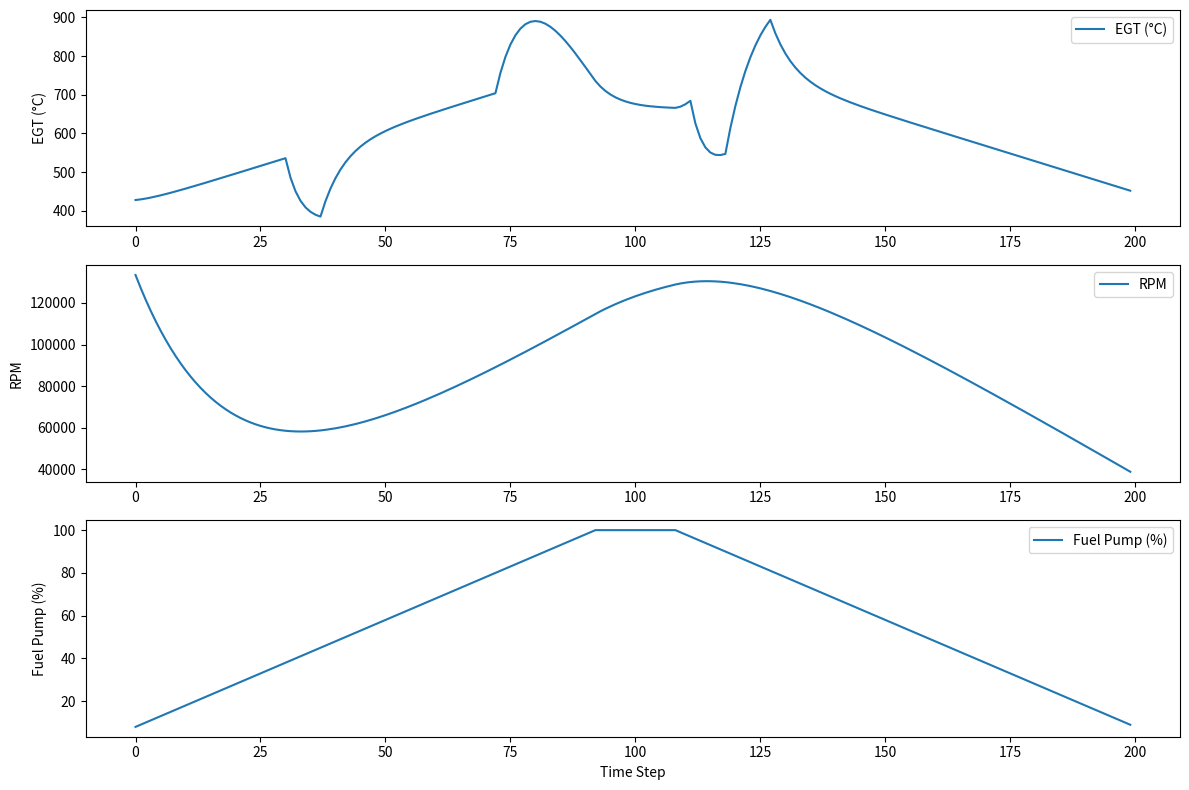

The matplotlib source for this figure:
import matplotlib.pyplot as plt
import numpy as np

class AircraftEngine:
    def __init__(self):
        self.egt = 500  # Exhaust Gas Temperature in degrees Celsius (minimum 500)
        self.rpm = 0  # Revolutions Per Minute (starting at 40000 when fuel pump is at 8%)
        self.fuel_pump = 8  # Fuel pump setting (minimum 8 to keep the engine running)
        self.egt_rate = 0  # Rate of change of EGT
        self.rpm_rate = 0  # Rate of change of RPM

    def update_sensors(self):
        # Simulate EGT and RPM based on fuel pump setting with time response
        self.egt_rate = 0.2 * (400 * self.fuel_pump / 100 - self.egt+400)  # Faster response for EGT
        self.rpm_rate = 0.05 * (140000 * self.fuel_pump / 100 - self.rpm)  # Slower response for RPM
        self.egt += self.egt_rate
        self.rpm += self.rpm_rate

        # Simulate EGT peak
        if self.fuel_pump > 80:
            self.egt += 50 * np.sin(self.fuel_pump / 10.0)  # Adding peak effect

        # EGT decreases as RPM approaches final value
        if abs(140000 * self.fuel_pump / 100 - self.rpm) < 5000:
            self.egt -= 0.1 * self.egt  # Decrease EGT

    def simulate(self, steps, fuel_pump_settings):
        egt_values = []
        rpm_values = []
        fuel_pump_values = []

        for i in range(steps):
            self.fuel_pump = fuel_pump_settings[i]
            # Ensure fuel pump setting is within bounds (minimum 8 to keep the engine running)
            if self.fuel_pump < 8:
                print(f"Engine stopped at step {i+1} due to fuel pump setting below minimum threshold.")
                break
            if self.fuel_pump > 100:
                self.fuel_pump = 100

            self.update_sensors()
            egt_values.append(self.egt)
            rpm_values.append(self.rpm)
            fuel_pump_values.append(self.fuel_pump)

        return egt_values, rpm_values, fuel_pump_values

# PID tuning using Ziegler-Nichols method with ramp input signal
def ziegler_nichols_tuning(engine, steps, ramp_rate):
    # Generate ramp input signal for fuel pump settings starting at 8%
    fuel_pump_settings = [min(8 + i * ramp_rate, 100) for i in range(steps)]

    # Simulate the engine operation with ramp input signal
    egt_values, rpm_values, _ = engine.simulate(steps, fuel_pump_settings)

    # Find the ultimate gain Ku and period Tu from the response
    if len(rpm_values) > 0:
        Ku = max(rpm_values) / (np.pi / 2)
        Tu = steps / (2 * np.pi)

        # Calculate PID coefficients using Ziegler-Nichols method
        Kp = 0.6 * Ku
        Ki = 1.2 * Ku / Tu
        Kd = 3 * Ku * Tu / 40

        return Kp, Ki, Kd
    else:
        return None, None, None

# Create an instance of the AircraftEngine class
engine = AircraftEngine()

# Define the number of simulation steps and ramp rate for fuel pump settings
steps = 200
ramp_rate = 1

# Perform PID tuning using Ziegler-Nichols method with ramp input signal starting at 8%
Kp, Ki, Kd = ziegler_nichols_tuning(engine, steps, ramp_rate)

if Kp is not None and Ki is not None and Kd is not None:
    # Print the PID coefficients in the console
    print(f"PID coefficients: Kp={Kp}, Ki={Ki}, Kd={Kd}")

    # Define the number of simulation steps and fuel pump settings for each step starting at 8%
    fuel_pump_settings = [max(8 + i,8) for i in range(steps//2)] + [max(8 + i,8) for i in range(steps//2, 0, -1)]

    # Simulate the engine operation with the original settings
    egt_values, rpm_values, fuel_pump_values = engine.simulate(steps, fuel_pump_settings)

    # Print the results in the console
    print("\nSimulation Results:")
    print("Step\tFuel Pump (%)\tEGT (°C)\tRPM")
    for i in range(len(fuel_pump_values)):
        print(f"{i+1}\t{fuel_pump_values[i]:.2f}\t\t{egt_values[i]:.2f}\t\t{rpm_values[i]:.2f}")

    # Plot the results
    plt.figure(figsize=(12, 8))
    plt.subplot(3, 1, 1)
    plt.plot(egt_values, label='EGT (°C)')
    plt.ylabel('EGT (°C)')
    plt.legend()
    plt.subplot(3, 1, 2)
    plt.plot(rpm_values, label='RPM')
    plt.ylabel('RPM')
    plt.legend()
    plt.subplot(3, 1, 3)
    plt.plot(fuel_pump_values, label='Fuel Pump (%)')
    plt.xlabel('Time Step')
    plt.ylabel('Fuel Pump (%)')
    plt.legend()
    plt.tight_layout()
    plt.show()
else:
    print("PID tuning failed due to insufficient data.")
